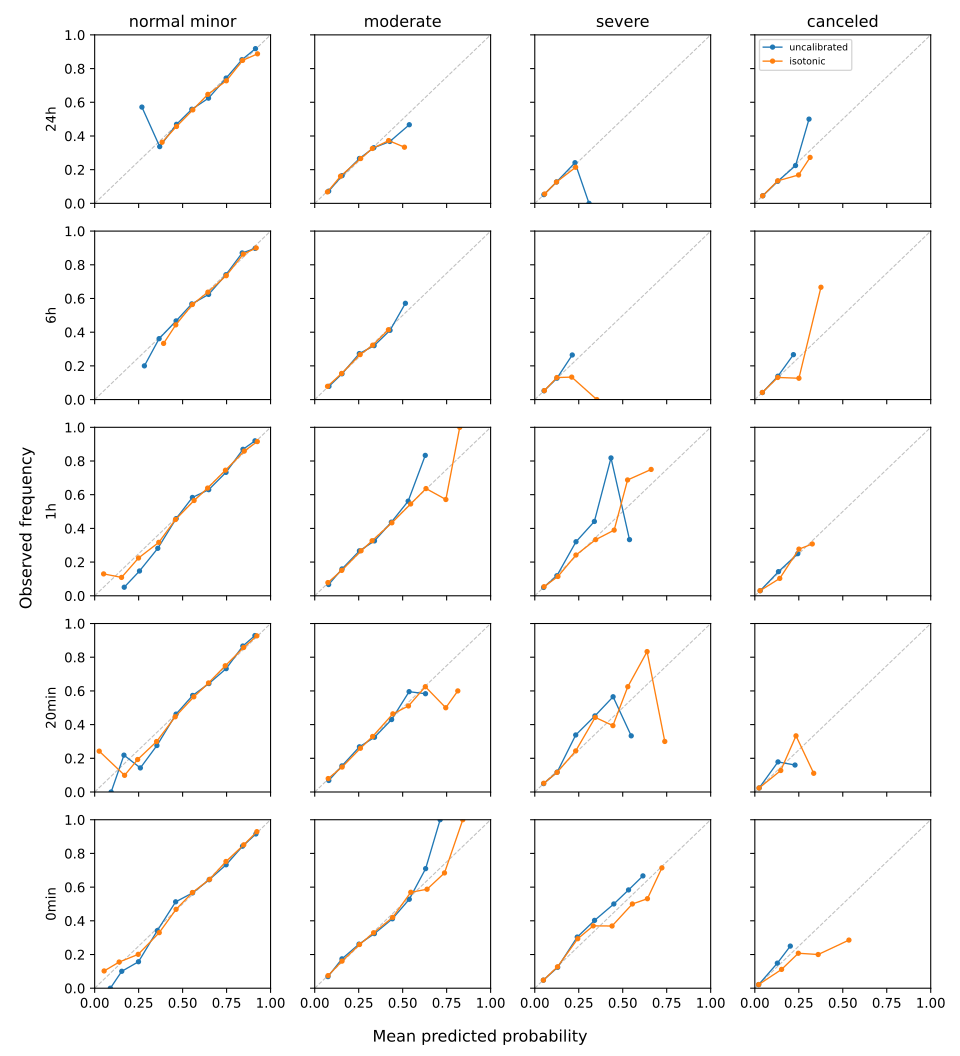

Source data for this figure (header and first rows):
prediction_time, class, bin, bin_lower, bin_upper, n_rows, mean_predicted_probability, observed_frequency
24h, normal_minor, 0, 0.0, 0.1, 0, , 
24h, normal_minor, 1, 0.1, 0.2, 0, , 
24h, normal_minor, 2, 0.2, 0.3, 0, , 
24h, normal_minor, 3, 0.3, 0.4, 102, 0.3834, 0.3627
24h, normal_minor, 4, 0.4, 0.5, 1709, 0.4652, 0.4564
24h, normal_minor, 5, 0.5, 0.6, 6259, 0.5578, 0.5547
24h, normal_minor, 6, 0.6, 0.7, 4877, 0.6434, 0.6469
24h, normal_minor, 7, 0.7, 0.8, 2411, 0.7486, 0.7275
24h, normal_minor, 8, 0.8, 0.9, 1948, 0.8409, 0.8486
24h, normal_minor, 9, 0.9, 1.0, 160, 0.9257, 0.8875
24h, moderate, 0, 0.0, 0.1, 883, 0.07246, 0.06795
24h, moderate, 1, 0.1, 0.2, 3410, 0.1467, 0.1613
24h, moderate, 2, 0.2, 0.3, 7497, 0.2612, 0.266
24h, moderate, 3, 0.3, 0.4, 5415, 0.328, 0.3259
24h, moderate, 4, 0.4, 0.5, 255, 0.4201, 0.3725
24h, moderate, 5, 0.5, 0.6, 6, 0.5101, 0.3333
24h, moderate, 6, 0.6, 0.7, 0, , 
24h, moderate, 7, 0.7, 0.8, 0, , 
24h, moderate, 8, 0.8, 0.9, 0, , 
24h, moderate, 9, 0.9, 1.0, 0, , 
24h, severe, 0, 0.0, 0.1, 15863, 0.05609, 0.05573
24h, severe, 1, 0.1, 0.2, 1547, 0.1233, 0.1267
24h, severe, 2, 0.2, 0.3, 56, 0.2323, 0.2143
24h, severe, 3, 0.3, 0.4, 0, , 
24h, severe, 4, 0.4, 0.5, 0, , 
24h, severe, 5, 0.5, 0.6, 0, , 
24h, severe, 6, 0.6, 0.7, 0, , 
24h, severe, 7, 0.7, 0.8, 0, , 
24h, severe, 8, 0.8, 0.9, 0, , 
24h, severe, 9, 0.9, 1.0, 0, , 
24h, canceled, 0, 0.0, 0.1, 15998, 0.04386, 0.04444
24h, canceled, 1, 0.1, 0.2, 1352, 0.1303, 0.1339
24h, canceled, 2, 0.2, 0.3, 83, 0.2488, 0.1687
24h, canceled, 3, 0.3, 0.4, 33, 0.3142, 0.2727
24h, canceled, 4, 0.4, 0.5, 0, , 
24h, canceled, 5, 0.5, 0.6, 0, , 
24h, canceled, 6, 0.6, 0.7, 0, , 
24h, canceled, 7, 0.7, 0.8, 0, , 
24h, canceled, 8, 0.8, 0.9, 0, , 
24h, canceled, 9, 0.9, 1.0, 0, , 
6h, normal_minor, 0, 0.0, 0.1, 0, , 
6h, normal_minor, 1, 0.1, 0.2, 0, , 
6h, normal_minor, 2, 0.2, 0.3, 0, , 
6h, normal_minor, 3, 0.3, 0.4, 72, 0.3919, 0.3333
6h, normal_minor, 4, 0.4, 0.5, 1696, 0.4611, 0.4434
6h, normal_minor, 5, 0.5, 0.6, 5848, 0.5556, 0.5643
6h, normal_minor, 6, 0.6, 0.7, 5388, 0.6437, 0.6375
6h, normal_minor, 7, 0.7, 0.8, 2376, 0.7479, 0.7353
6h, normal_minor, 8, 0.8, 0.9, 1770, 0.8447, 0.8633
6h, normal_minor, 9, 0.9, 1.0, 230, 0.9184, 0.9
6h, moderate, 0, 0.0, 0.1, 1158, 0.07282, 0.07858
6h, moderate, 1, 0.1, 0.2, 2825, 0.1529, 0.155
6h, moderate, 2, 0.2, 0.3, 7422, 0.2581, 0.2668
6h, moderate, 3, 0.3, 0.4, 5671, 0.3296, 0.3229
6h, moderate, 4, 0.4, 0.5, 304, 0.4192, 0.4145
6h, moderate, 5, 0.5, 0.6, 0, , 
6h, moderate, 6, 0.6, 0.7, 0, , 
6h, moderate, 7, 0.7, 0.8, 0, , 
6h, moderate, 8, 0.8, 0.9, 0, , 
6h, moderate, 9, 0.9, 1.0, 0, , 
... 140 more rows
